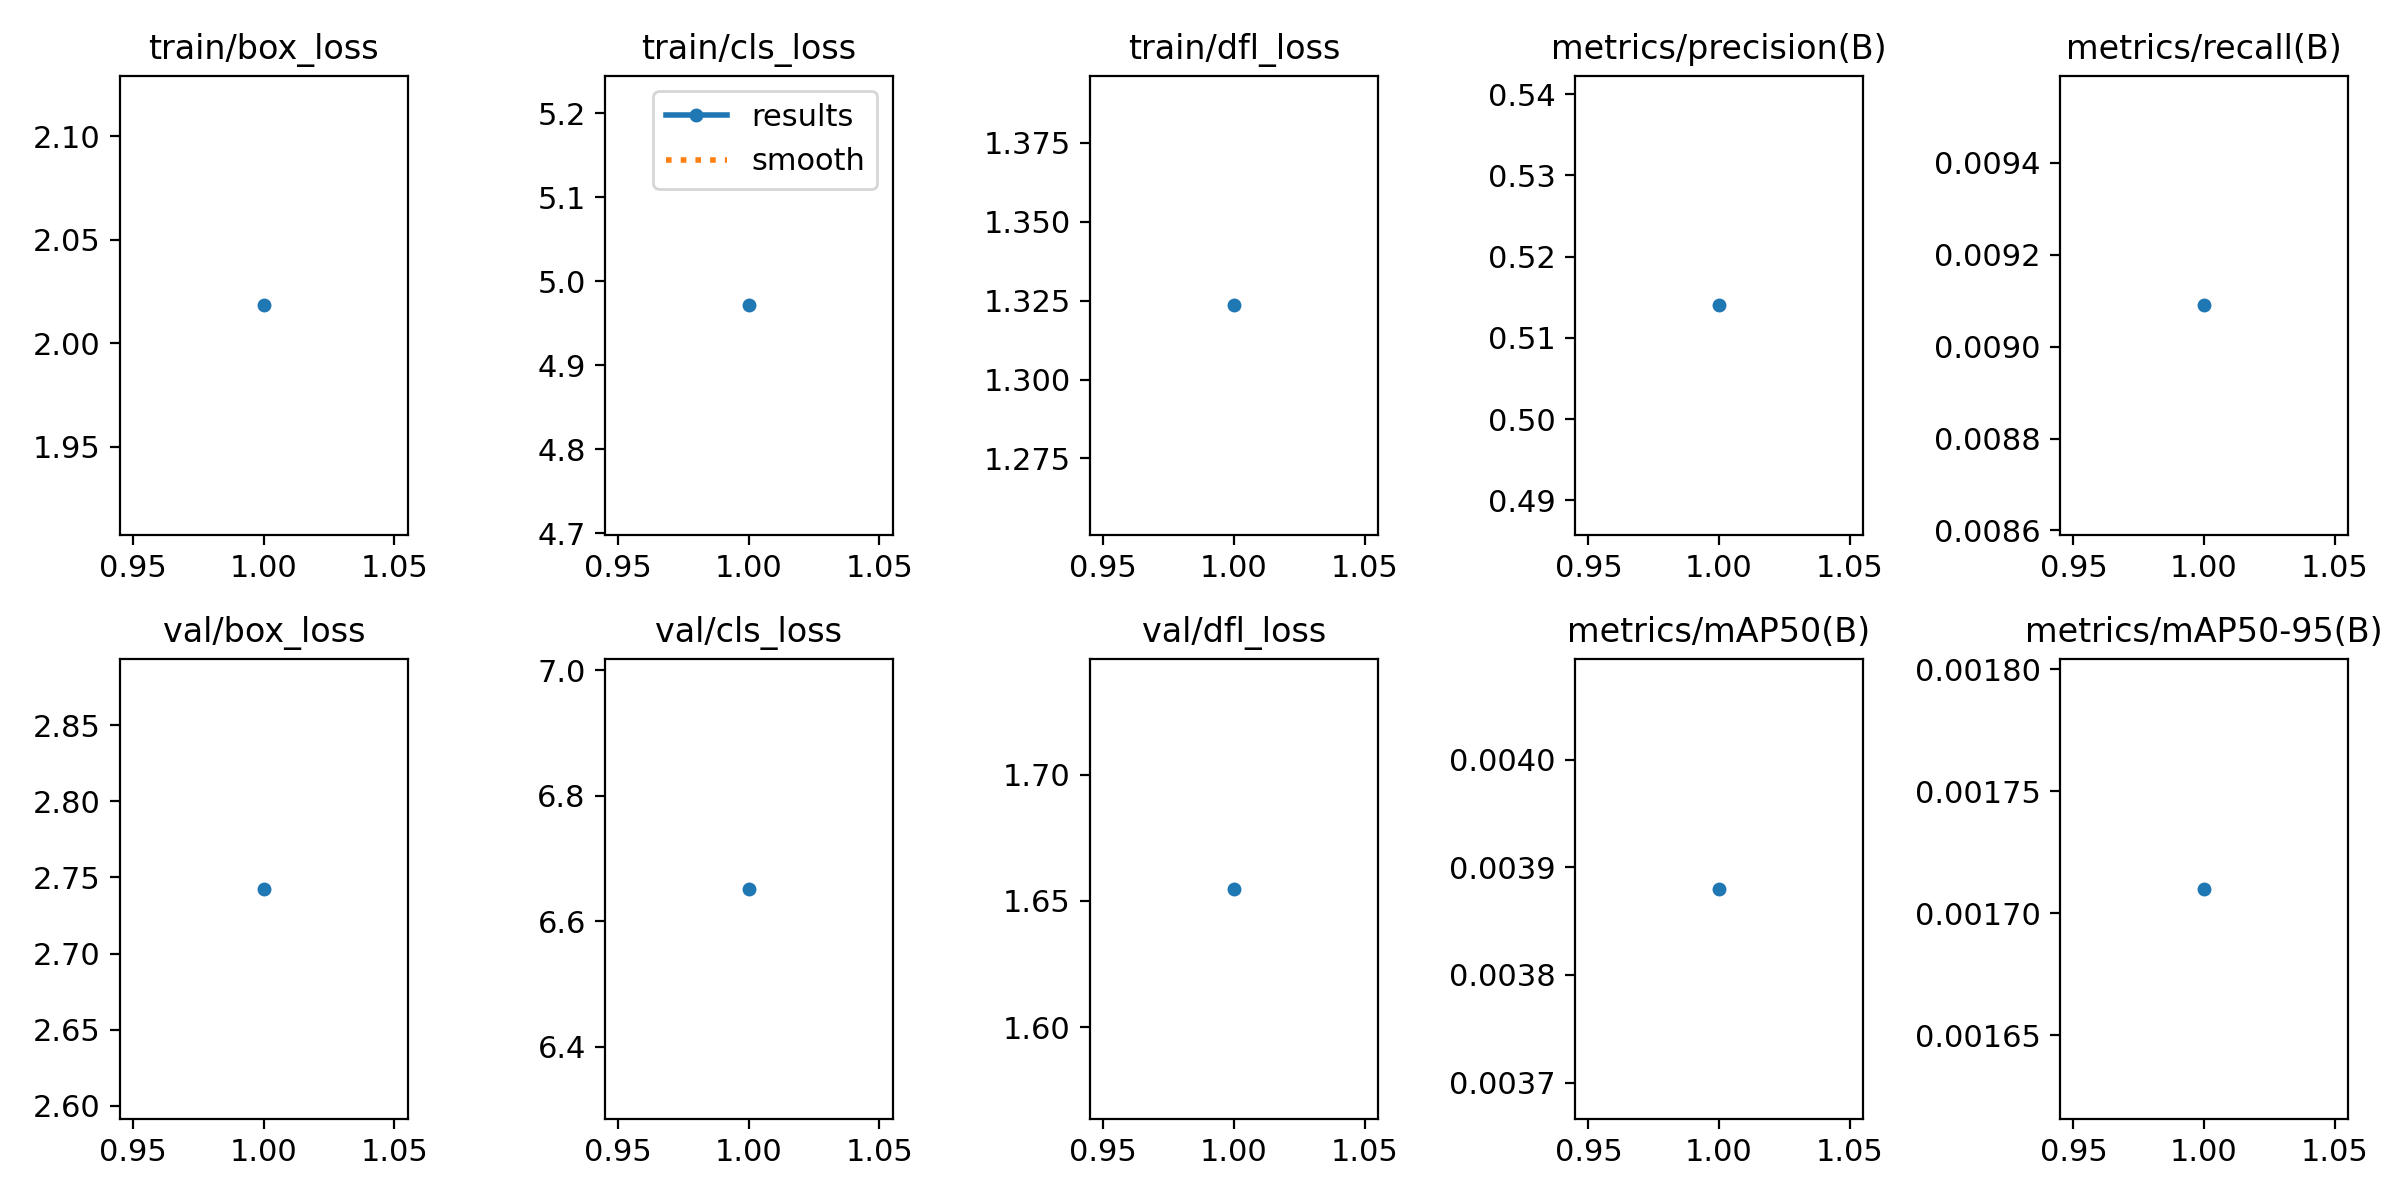

The table this chart was drawn from, first rows:
epoch, time, train/box_loss, train/cls_loss, train/dfl_loss, metrics/precision(B), metrics/recall(B), metrics/mAP50(B), metrics/mAP50-95(B), val/box_loss, val/cls_loss, val/dfl_loss, lr/pg0, lr/pg1, lr/pg2
1, 40.28, 2.018, 4.971, 1.324, 0.514, 0.00909, 0.00388, 0.00171, 2.742, 6.651, 1.655, 0.1, 0.026, 0.026
